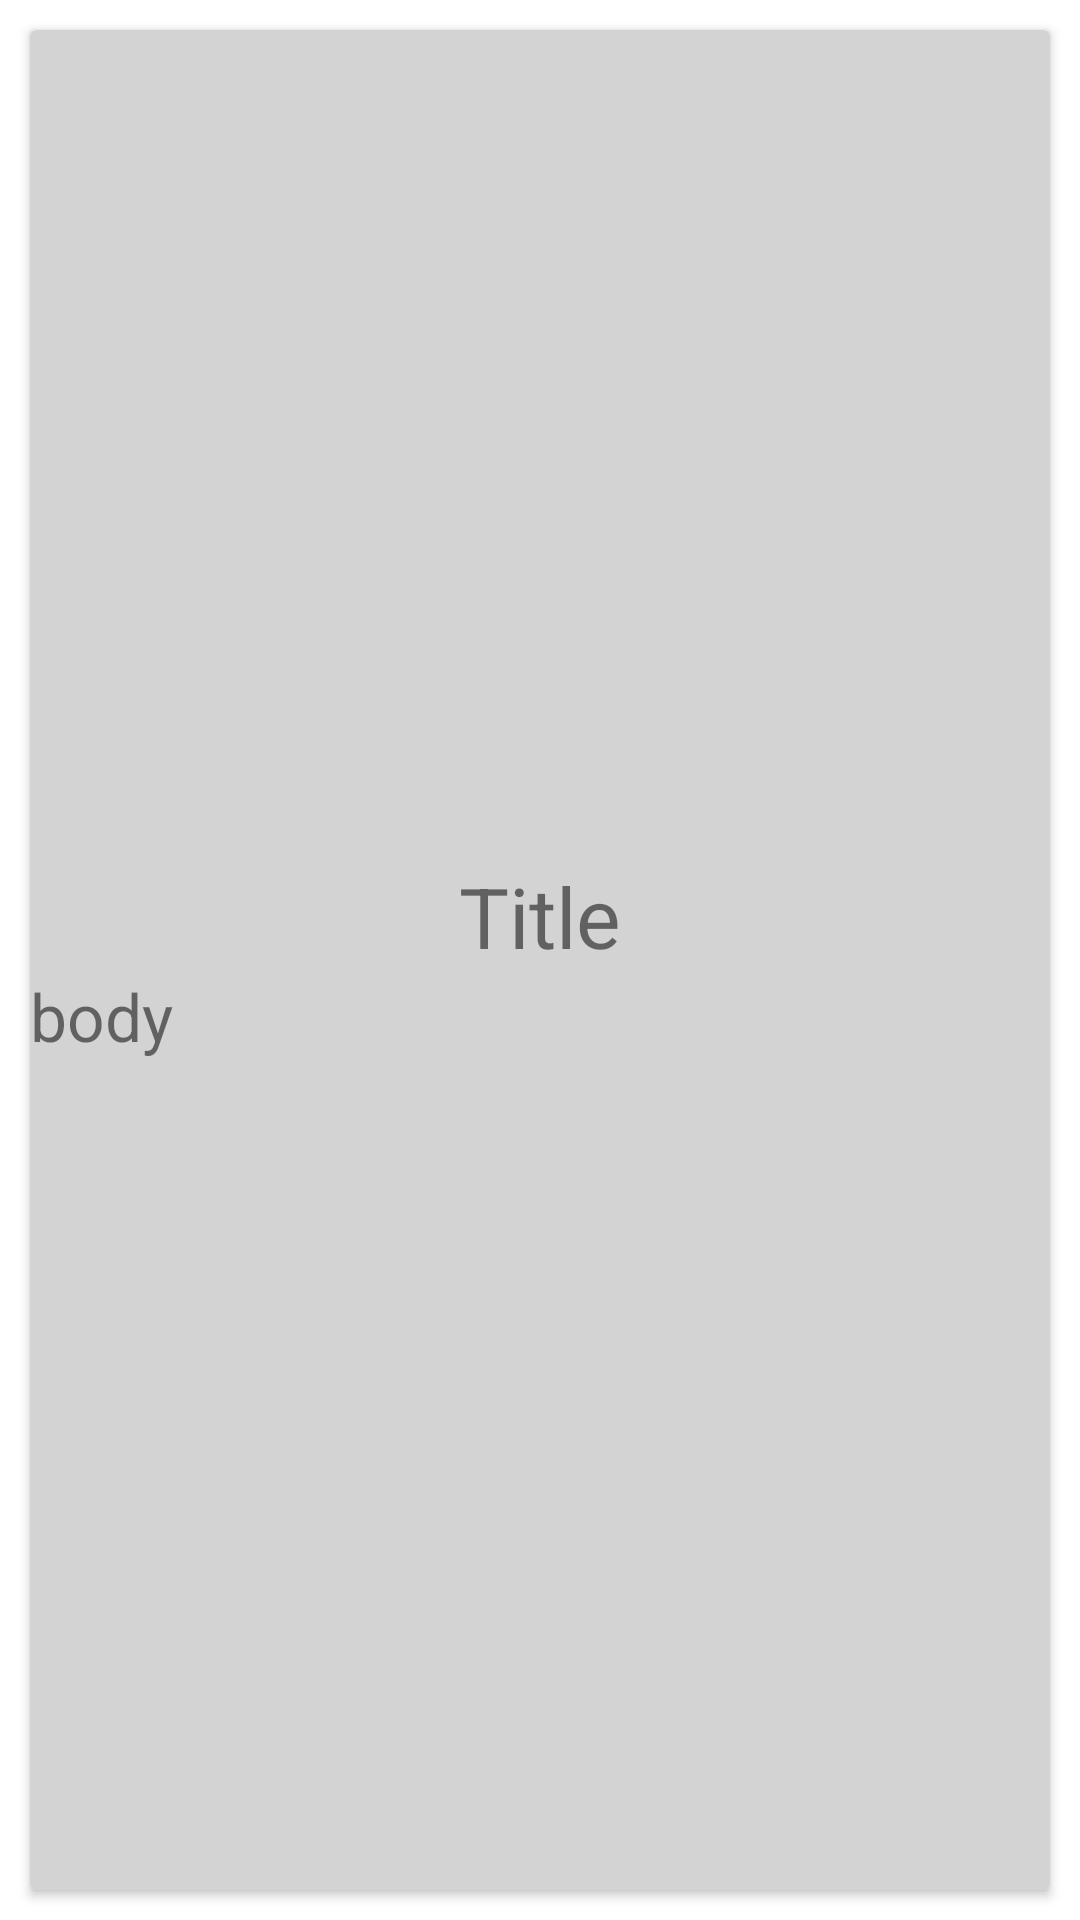

Produce the Android XML layout that renders to this screen, including the resource entries it uses.
<!-- AndroidManifest.xml: application theme Theme.ShualeduriKotlinN2 -->
<!-- res/layout/recyclerview_item.xml -->
<?xml version="1.0" encoding="utf-8"?>
<androidx.constraintlayout.widget.ConstraintLayout xmlns:android="http://schemas.android.com/apk/res/android"
    xmlns:app="http://schemas.android.com/apk/res-auto"
    android:layout_width="match_parent"
    android:layout_height="wrap_content">

    <androidx.cardview.widget.CardView
        android:id="@+id/cardView"
        android:layout_margin="10dp"
        android:layout_width="match_parent"
        android:layout_height="match_parent"
        app:layout_constraintEnd_toEndOf="parent"
        app:layout_constraintStart_toStartOf="parent"
        app:layout_constraintTop_toTopOf="parent"
        app:cardBackgroundColor="#D3D3D3"

        >

    <LinearLayout
        android:orientation="vertical"
        android:layout_width="match_parent"
        android:layout_height="match_parent"
        android:gravity="center"

       >

        <TextView
            android:id="@+id/titlePost"
            android:textSize="28sp"
            android:layout_width="wrap_content"
            android:layout_height="wrap_content"
            android:text="Title"/>
        <TextView
            android:id="@+id/bodyPost"
            android:textSize="22sp"
            android:layout_width="match_parent"
            android:layout_height="wrap_content"
            android:text="body"/>


    </LinearLayout>
    </androidx.cardview.widget.CardView>


</androidx.constraintlayout.widget.ConstraintLayout>
<!-- resources referenced by this layout -->
<resources>
  <style name="Theme.ShualeduriKotlinN2" parent="Theme.MaterialComponents.DayNight.DarkActionBar">
          
          <item name="colorPrimary">@color/purple_500</item>
          <item name="colorPrimaryVariant">@color/purple_700</item>
          <item name="colorOnPrimary">@color/white</item>
          
          <item name="colorSecondary">@color/teal_200</item>
          <item name="colorSecondaryVariant">@color/teal_700</item>
          <item name="colorOnSecondary">@color/black</item>
          
          <item name="android:statusBarColor" tools:targetApi="l">?attr/colorPrimaryVariant</item>
          
      </style>
  <!-- not gathered from this repository: default colours our renderer supplied (Android Studio template values) -->
  <color name="purple_500">#FF6200EE</color>
  <color name="purple_700">#FF3700B3</color>
  <color name="teal_200">#FF03DAC5</color>
  <color name="teal_700">#FF018786</color>
  <color name="black">#FF000000</color>
  <color name="white">#FFFFFFFF</color>
</resources>
